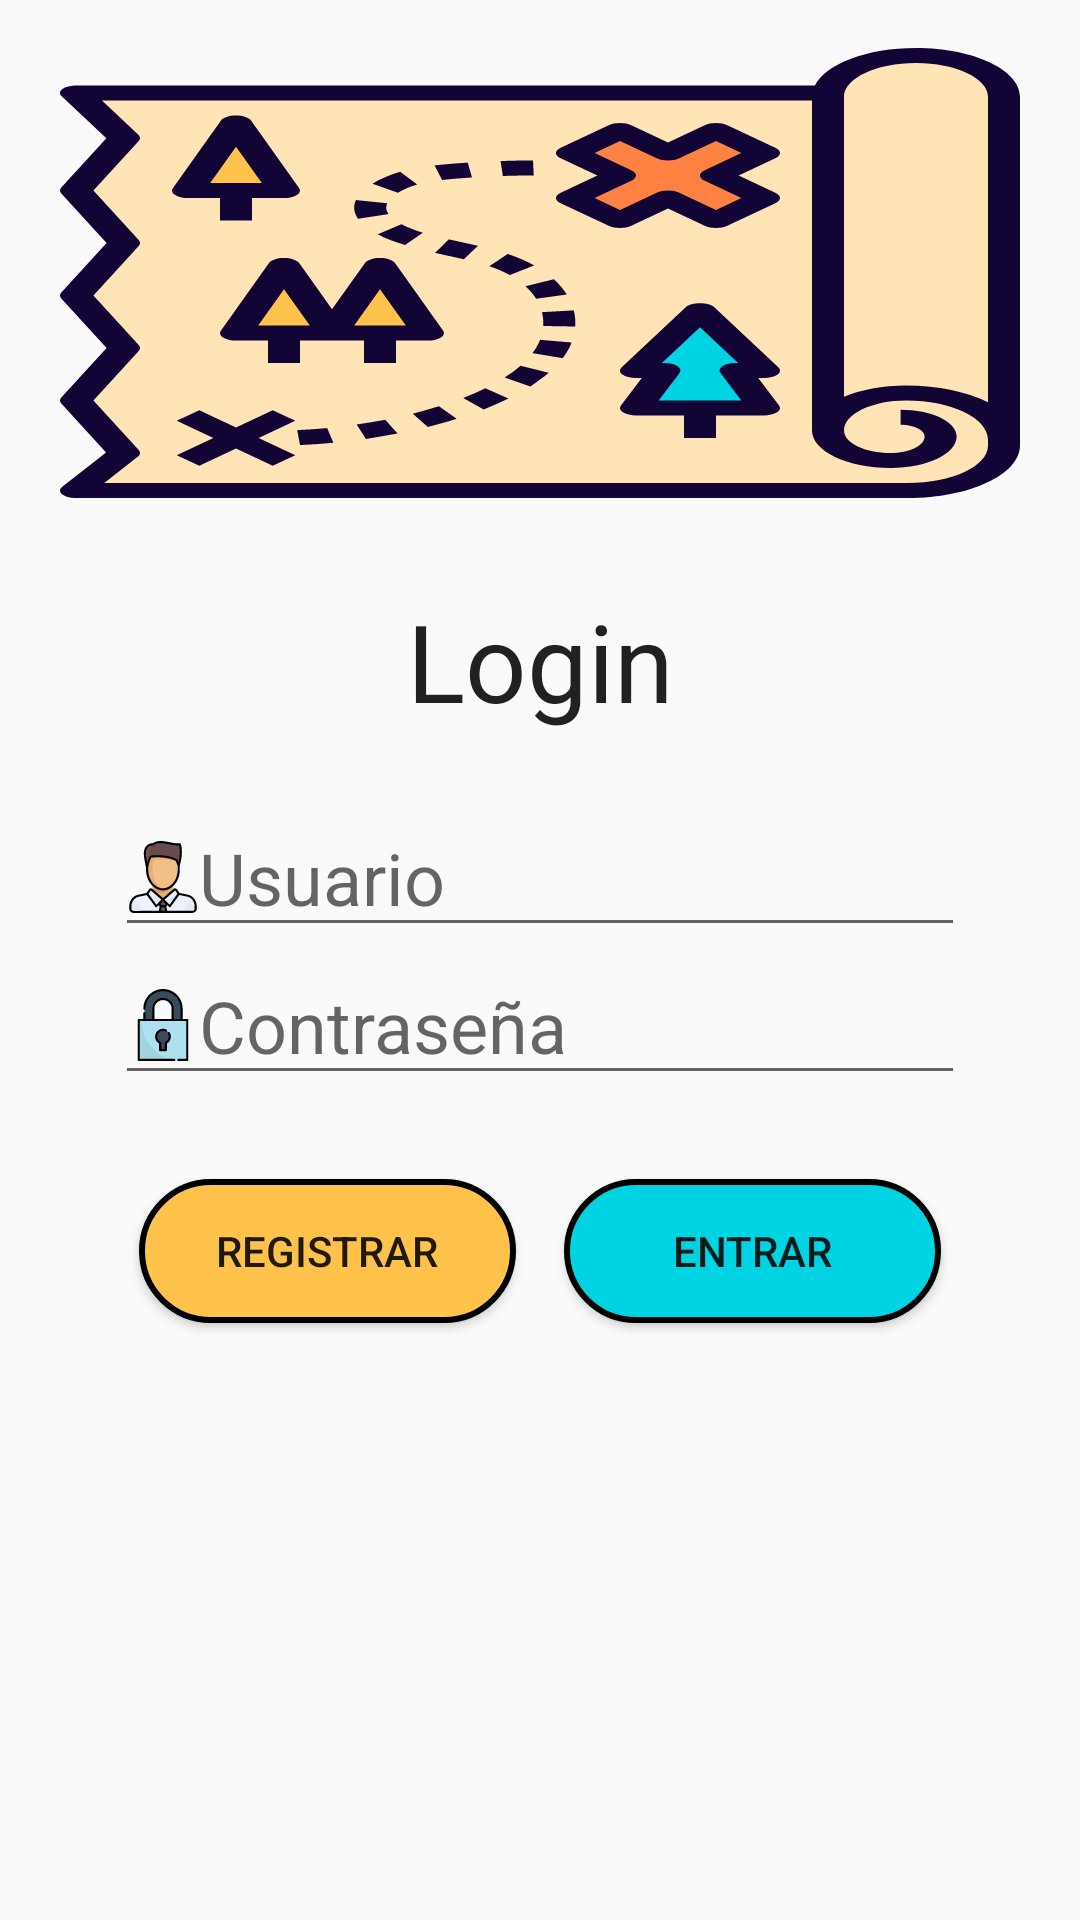

This screen was rendered from an Android layout file. Write that file and the resources it references.
<!-- AndroidManifest.xml: application theme AppTheme -->
<!-- res/layout/activity_login.xml -->
<?xml version="1.0" encoding="utf-8"?>
<android.support.constraint.ConstraintLayout xmlns:android="http://schemas.android.com/apk/res/android"
    xmlns:app="http://schemas.android.com/apk/res-auto"
    xmlns:tools="http://schemas.android.com/tools"
    style="@style/Item_AjustadoPadre"

    android:scrollbarAlwaysDrawVerticalTrack="true"
    android:verticalScrollbarPosition="defaultPosition"
    tools:context=".Controller.LoginActivity"
    android:background="@drawable/ic_login_background"
    tools:ignore="VectorDrawableCompat">
    <ScrollView
        style="@style/Item_AjustadoPadre">

        <LinearLayout
            style="@style/MainLinear" >

            <ImageView
                android:id="@+id/imageView"
                android:layout_width="320dp"
                android:layout_height="150dp"
                android:layout_gravity="center"
                android:layout_marginLeft="30dp"
                android:layout_marginRight="30dp"
                android:layout_marginTop="16dp"
                android:scaleType="fitXY"
                android:textAlignment="center"
                app:layout_constraintEnd_toEndOf="parent"
                app:layout_constraintStart_toStartOf="parent"
                app:layout_constraintTop_toTopOf="parent"
                app:srcCompat="@drawable/ic_maps"
                tools:ignore="VectorDrawableCompat" />

            <LinearLayout
                style="@style/LinearLogin"
                >

                <TextView
                    android:id="@+id/textView"
                    style="@style/Txv_Login"
                    />

                <EditText
                    android:id="@+id/txtUsuarioLogin"
                    android:layout_width="match_parent"
                    android:layout_height="wrap_content"
                    android:layout_marginTop="22dp"
                    android:drawableStart="@drawable/ic_boss"
                    android:ems="10"
                    android:hint="Usuario"
                    android:inputType="textPersonName"
                    android:textSize="24sp"
                    app:layout_constraintEnd_toEndOf="parent"
                    app:layout_constraintHorizontal_bias="0.503"
                    app:layout_constraintStart_toStartOf="parent"
                    app:layout_constraintTop_toBottomOf="@+id/textView" />

                <EditText
                    android:id="@+id/txtContrasenaLogin"
                    android:layout_width="match_parent"
                    android:layout_height="wrap_content"
                    android:layout_marginBottom="20dp"
                    android:drawableStart="@drawable/ic_lock"
                    android:ems="10"
                    android:hint="Contraseña"
                    android:inputType="textPassword"
                    android:textSize="24sp"
                    app:layout_constraintEnd_toEndOf="parent"
                    app:layout_constraintHorizontal_bias="0.503"
                    app:layout_constraintStart_toStartOf="parent"
                    app:layout_constraintTop_toBottomOf="@+id/txtUsuarioLogin" />

                <LinearLayout
                    android:layout_width="match_parent"
                    android:layout_height="match_parent"
                    android:orientation="horizontal">

                    <Button
                        android:id="@+id/btnRegistrarLogin"
                        android:layout_width="match_parent"
                        android:layout_height="wrap_content"
                        android:layout_marginBottom="8dp"
                        android:layout_marginEnd="8dp"
                        android:layout_marginStart="8dp"
                        android:layout_marginTop="8dp"
                        android:layout_weight="1"
                        android:background="@drawable/boton_registrar"
                        android:text="@string/btnRegistrar"
                        app:layout_constraintBottom_toBottomOf="parent"
                        app:layout_constraintEnd_toEndOf="parent"
                        app:layout_constraintStart_toStartOf="parent"
                        app:layout_constraintTop_toBottomOf="@+id/txtContrasenaLogin" />

                    <Button
                        android:id="@+id/btnEntrarLogin"
                        android:layout_width="match_parent"
                        android:layout_height="wrap_content"
                        android:layout_marginBottom="8dp"
                        android:layout_marginEnd="8dp"
                        android:layout_marginStart="8dp"
                        android:layout_marginTop="8dp"
                        android:layout_weight="1"
                        android:background="@drawable/boton_entrar"
                        android:text="Entrar"
                        app:layout_constraintBottom_toBottomOf="parent"
                        app:layout_constraintEnd_toEndOf="parent"
                        app:layout_constraintStart_toStartOf="parent"
                        app:layout_constraintTop_toBottomOf="@+id/txtContrasenaLogin" />

                </LinearLayout>

            </LinearLayout>
        </LinearLayout>
    </ScrollView>

</android.support.constraint.ConstraintLayout>
<!-- resources referenced by this layout -->
<resources>
  <!-- drawable boton_entrar (drawable) -->
  <?xml version="1.0" encoding="utf-8"?>
  <selector xmlns:android="http://schemas.android.com/apk/res/android">
  
      <item android:state_pressed="true">
          <shape android:shape="rectangle">
              <corners android:radius="30dp" />
              <stroke android:width="2dp"/>
              <solid android:color="@color/colorBlanco" />
          </shape>
      </item>
      <item android:state_focused="true">
          <shape android:shape="rectangle">
              <corners android:radius="30dp" />
              <stroke android:width="2dp"/>
              <solid android:color="@color/colorBlanco" />
          </shape>
      </item>
      <item>
          <shape android:shape="rectangle">
              <corners android:radius="30dp" />
              <stroke android:width="2dp"/>
              <solid android:color="@color/btnEntrar" />
          </shape>
      </item>
  
  </selector>
  <!-- drawable boton_registrar (drawable) -->
  <?xml version="1.0" encoding="utf-8"?>
  <selector xmlns:android="http://schemas.android.com/apk/res/android">
  
      <item android:state_pressed="true">
          <shape android:shape="rectangle">
              <corners android:radius="30dp" />
              <stroke android:width="2dp"/>
              <solid android:color="@color/colorBlanco" />
          </shape>
      </item>
      <item android:state_focused="true">
          <shape android:shape="rectangle">
              <corners android:radius="30dp" />
              <stroke android:width="2dp"/>
              <solid android:color="@color/colorBlanco" />
          </shape>
      </item>
      <item>
          <shape android:shape="rectangle">
              <corners android:radius="30dp" />
              <stroke android:width="2dp"/>
              <solid android:color="@color/btnRegistrar" />
          </shape>
      </item>
  
  </selector>
  <string name="btnRegistrar">Registrar</string>
  <style name="Item_AjustadoPadre">
          <item name="android:layout_width">match_parent</item>
          <item name="android:layout_height">match_parent</item>
      </style>
  <style name="LinearLogin" parent="Item_AjustadoAltura">
          <item name="android:orientation">vertical</item>
          <item name="android:background">@drawable/linerlayout_circular</item>
          <item name="android:padding">@dimen/padding</item>
          <item name="android:layout_margin">@dimen/margen</item>
          <item name="android:layout_gravity">center</item>
      </style>
  <style name="MainLinear" parent="Item_AjustadoPadre">
          <item name="android:orientation">vertical</item>
      </style>
  <style name="Txv_Login" parent="Item_AjustadoAnchura">
          <item name="android:text"> @string/lblLogin</item>
          <item name="android:textAlignment">center</item>
          <item name="android:textAppearance">@android:style/TextAppearance.Holo.SearchResult.Title</item>
          <item name="android:textSize">@dimen/texto_grande</item>
      </style>
  <style name="AppTheme" parent="Theme.AppCompat.Light.DarkActionBar">
          
          <item name="colorPrimary">@color/colorPrimary</item>
          <item name="colorPrimaryDark">@color/colorPrimaryDark</item>
          <item name="colorAccent">@color/colorAccent</item>
      </style>
  <color name="colorBlanco">#ffffff</color>
  <color name="btnEntrar">#00D3E1</color>
  <color name="btnRegistrar">#FFC34C</color>
  <style name="Item_AjustadoAltura">
          <item name="android:layout_width">wrap_content</item>
          <item name="android:layout_height">match_parent</item>
      </style>
  <dimen name="padding">10dp</dimen>
  <dimen name="margen">20dp</dimen>
  <style name="Item_AjustadoAnchura">
          <item name="android:layout_width">match_parent</item>
          <item name="android:layout_height">wrap_content</item>
      </style>
  <string name="lblLogin">Login</string>
  <dimen name="texto_grande">36sp</dimen>
  <color name="colorPrimary">#ff000000</color>
  <color name="colorPrimaryDark">#303F9F</color>
  <color name="colorAccent">#FFC34C</color>
</resources>
